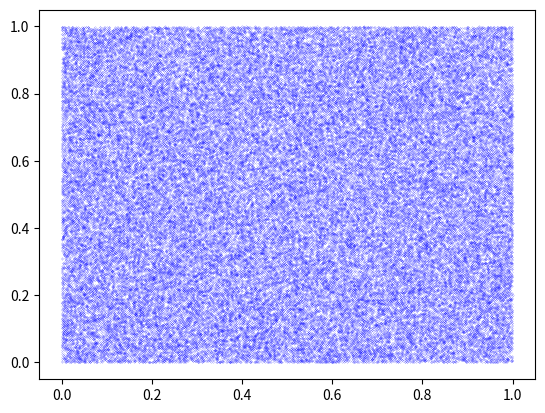

The matplotlib source for this figure:
import numpy as np
import matplotlib.pyplot as plt

def uniformity(data, k = 10):
    lp = np.linspace(0,1,k+1)
    nk = [0] * k
    size = len(data)
    for i in range(size):
        j = (data[i]*k)%k
        nk[j] = nk[j] + 1
        # for j in range(k):
        #     if data[i] < lp[j+1] :
        #         continue
        #     else:
        #         nk[j] = nk[j]+1
        #         break
    mk = size/k
    chi = 0
    for i in range(k):
        chi = chi + ((nk[i]-mk)**2)/mk
    return chi

def covariance2(data, l=2):
    x = np.array(data[:-l])
    y = np.array(data[l:])
    d = np.array(data)

    rcl = (x*y).mean()
    r1 = (d.mean())**2 
    r2 = (d*d).mean()

    return (rcl - r1)/(r2 - r1)



class Schrage(object):
    def __init__(self,seed = 42):
        self.__seed = seed
        self.__M = 2147483647
        self.__a = 16807

    def __iter_rand(self, i_n):
        a = self.__a
        m = self.__M
        q = m//a
        r = m%a
        i_next = a * (i_n % q) - r * (i_n // q)
        if i_next < 0:
            return i_next + m
        else:
            return i_next

    def rand(self):
        self.__seed = self.__iter_rand(self.__seed)
        return self.__seed/self.__M

if __name__ == "__main__":
    test = Schrage(seed = 42)
    
    data = [test.rand() for i in range(100000)]
    print(data[:90]) 
    x = data[:-1]
    y = data[1:]

    plt.scatter(x,y, s=0.01, c='b')
    plt.show()

